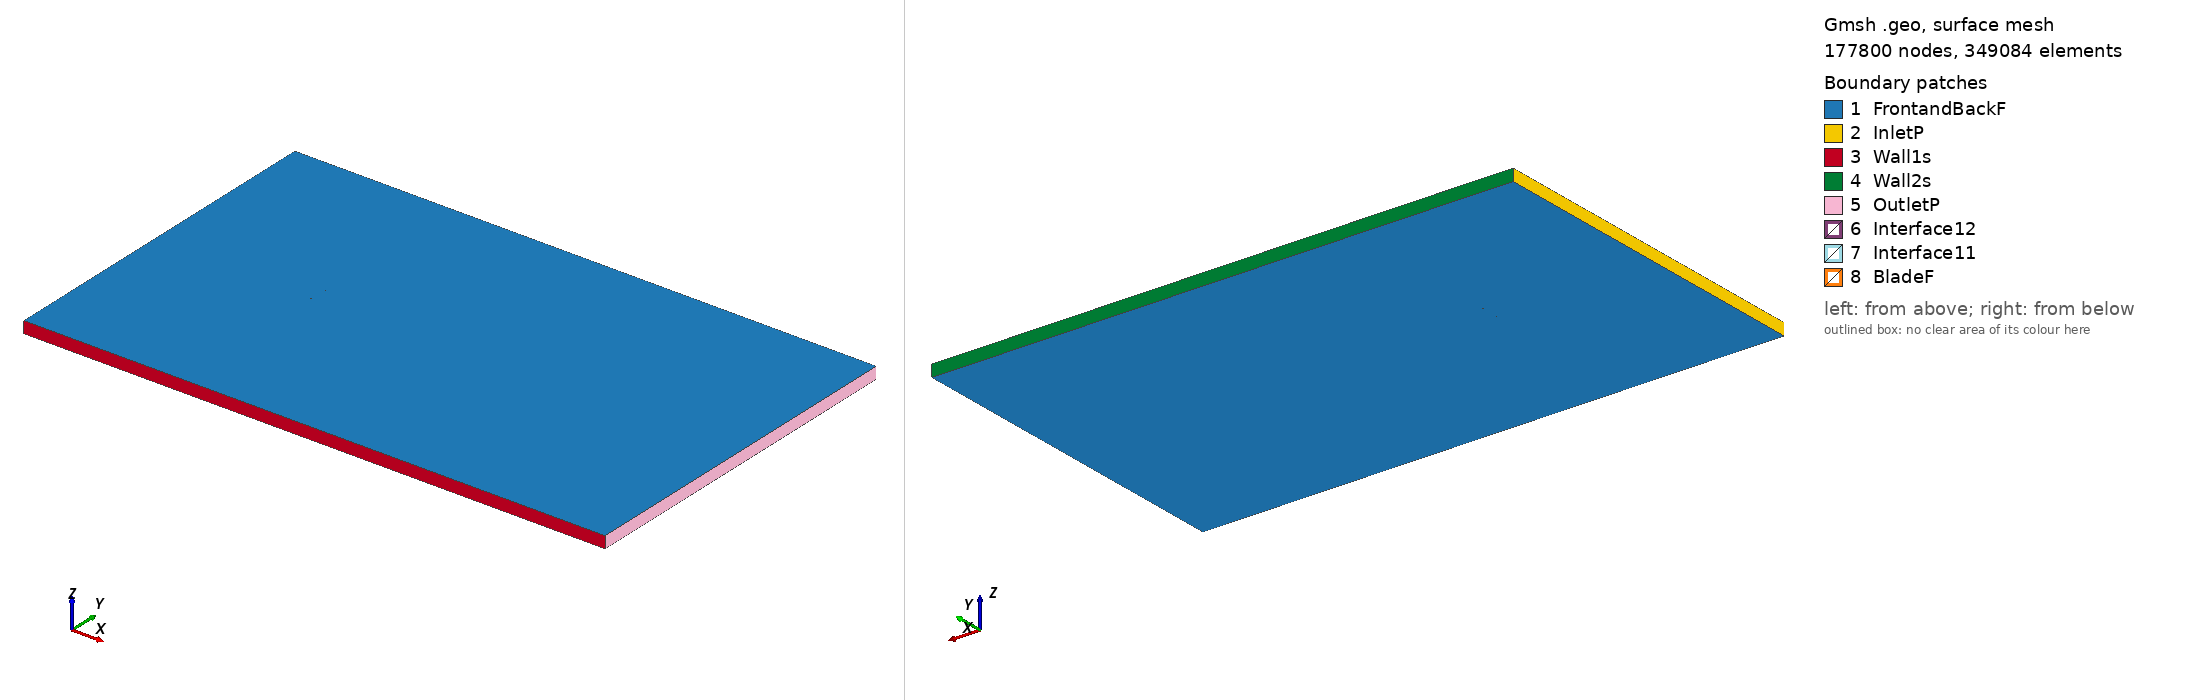

Gmsh geometry script, surface-meshed: 177800 nodes, 349084 surface elements. Boundary patches (legend numbers): 1 FrontandBackF, 2 InletP, 3 Wall1s, 4 Wall2s, 5 OutletP, 6 Interface12, 7 Interface11, 8 BladeF. Left view from above one corner, right view from below the opposite corner. Legend entries are the model's physical surfaces. The drawing asked Gmsh for element sizes between 1% and 20% of the model's largest extent; the script's own settings can give other sizes.

=== goe495_tsr_2.0076_aoa_-7.3598.geo (drawn) ===
SetFactory("OpenCASCADE");

Point(1) = {0.074017, 0.748144, 0, 1.0};
Point(2) = {0.069497, 0.748497, 0, 1.0};
Point(3) = {0.053066, 0.749449, 0, 1.0};
Point(4) = {0.036687, 0.750000, 0, 1.0};
Point(5) = {0.020401, 0.749829, 0, 1.0};
Point(6) = {0.004208, 0.748936, 0, 1.0};
Point(7) = {-0.011891, 0.747321, 0, 1.0};
Point(8) = {-0.027866, 0.744744, 0, 1.0};
Point(9) = {-0.043706, 0.741125, 0, 1.0};
Point(10) = {-0.051559, 0.738793, 0, 1.0};
Point(11) = {-0.059370, 0.736142, 0, 1.0};
Point(12) = {-0.063240, 0.734534, 0, 1.0};
Point(13) = {-0.067078, 0.732687, 0, 1.0};
Point(14) = {-0.070865, 0.730440, 0, 1.0};
Point(15) = {-0.072722, 0.729034, 0, 1.0};
Point(16) = {-0.074382, 0.726106, 0, 1.0};
Point(17) = {-0.072214, 0.725104, 0, 1.0};
Point(18) = {-0.070171, 0.725066, 0, 1.0};
Point(19) = {-0.066136, 0.725390, 0, 1.0};
Point(20) = {-0.062131, 0.725953, 0, 1.0};
Point(21) = {-0.058148, 0.726678, 0, 1.0};
Point(22) = {-0.050212, 0.728368, 0, 1.0};
Point(23) = {-0.042287, 0.730137, 0, 1.0};
Point(24) = {-0.026436, 0.733677, 0, 1.0};
Point(25) = {-0.010565, 0.737056, 0, 1.0};
Point(26) = {0.005358, 0.740034, 0, 1.0};
Point(27) = {0.021344, 0.742531, 0, 1.0};
Point(28) = {0.037402, 0.744466, 0, 1.0};
Point(29) = {0.053542, 0.745760, 0, 1.0};
Point(30) = {0.069756, 0.746492, 0, 1.0};
Point(31) = {0.074212, 0.746640, 0, 1.0};
Point(32) = {-0.074017, -0.748144, 0, 1.0};
Point(33) = {-0.069497, -0.748497, 0, 1.0};
Point(34) = {-0.053066, -0.749449, 0, 1.0};
Point(35) = {-0.036687, -0.750000, 0, 1.0};
Point(36) = {-0.020401, -0.749829, 0, 1.0};
Point(37) = {-0.004208, -0.748936, 0, 1.0};
Point(38) = {0.011891, -0.747321, 0, 1.0};
Point(39) = {0.027866, -0.744744, 0, 1.0};
Point(40) = {0.043706, -0.741125, 0, 1.0};
Point(41) = {0.051559, -0.738793, 0, 1.0};
Point(42) = {0.059370, -0.736142, 0, 1.0};
Point(43) = {0.063240, -0.734534, 0, 1.0};
Point(44) = {0.067078, -0.732687, 0, 1.0};
Point(45) = {0.070865, -0.730440, 0, 1.0};
Point(46) = {0.072722, -0.729034, 0, 1.0};
Point(47) = {0.074382, -0.726106, 0, 1.0};
Point(48) = {0.072214, -0.725104, 0, 1.0};
Point(49) = {0.070171, -0.725066, 0, 1.0};
Point(50) = {0.066136, -0.725390, 0, 1.0};
Point(51) = {0.062131, -0.725953, 0, 1.0};
Point(52) = {0.058148, -0.726678, 0, 1.0};
Point(53) = {0.050212, -0.728368, 0, 1.0};
Point(54) = {0.042287, -0.730137, 0, 1.0};
Point(55) = {0.026436, -0.733677, 0, 1.0};
Point(56) = {0.010565, -0.737056, 0, 1.0};
Point(57) = {-0.005358, -0.740034, 0, 1.0};
Point(58) = {-0.021344, -0.742531, 0, 1.0};
Point(59) = {-0.037402, -0.744466, 0, 1.0};
Point(60) = {-0.053542, -0.745760, 0, 1.0};
Point(61) = {-0.069756, -0.746492, 0, 1.0};
Point(62) = {-0.074212, -0.746640, 0, 1.0};

// Lines: first blade (splines 1-4)
Spline(1) = {1:31};
Spline(2) = {31,1};

// Lines: second blade (splines 5-8)
Spline(3) = {32:62};
Spline(4) = {62,32};

// Outer domain (points 20001-4 and lines)
Point(63) = {-13.50000000, -15.00000000, 0, 1.0};
Point(64) = {-13.50000000, 15.00000000, 0, 1.0};
Point(65) = {36.00000000, 15.00000000, 0, 1.0};
Point(66) = {36.00000000, -15.00000000, 0, 1.0};
Line(11) = {63, 64};
Line(12) = {64, 65};
Line(13) = {65, 66};
Line(14) = {63, 66};

// Interface (between moving and stationary domain) (circles)
Circle(9) = {0, 0, 0, 0.80000000, 0, 2*Pi};
Circle(10) = {0, 0, 0, 0.80000000, 0, 2*Pi};

// Loops collect Lines/Splines/etc (blade1, blade2, domain, first circle)
Line Loop(1) = {1:2};
Line Loop(2) = {3:4};
Line Loop(3) = {11,12,13,-14};
Line Loop(4) = {9};

// BooleanDifference cuts out the circle/interface from the domain
Plane Surface(1) = {3};
Plane Surface(2) = {4};
BooleanDifference{ Surface{1}; Delete;}{ Surface{2}; Delete;}

// This one cuts out the blades from the inner circle/interface
Line Loop(6) = {10};
Plane Surface(5) = {6};
Plane Surface(6) = {1};
Plane Surface(7) = {2};
BooleanDifference{ Surface{5}; Delete;}{ Surface{6,7}; Delete;}

// extrude to 3rd dimension
Extrude {0, 0, 1} {Surface{1}; Surface{5}; Layers{1}; Recombine;}

// Physical Surfaces are the named boundaries (patches)
Physical Surface("Interface11") = {12};
Physical Surface("Interface12") = {10};

// sides of domain
Physical Surface("InletP") = {6};
Physical Surface("OutletP") = {9};

// top and bottom of domain
Physical Surface("Wall1s") = {7};
Physical Surface("Wall2s") = {8};

// Check FrontandBackF by ensuring there is nothing in the 3rd dimension
Physical Surface("FrontandBackF") = {1,11,5,17};
Physical Surface("BladeF") = {13:16};
Physical Volume("Turbine") = {2};
Physical Volume("Farfield") = {1};

// settings for airfoil boundary layer
Field[1] = BoundaryLayer;
Field[1].EdgesList = {1:4};
Field[1].hwall_n = 1e-3;
Field[1].thickness = 1.5e-2;
Field[1].ratio = 1.05;
Field[1].Quads = 1;
BoundaryLayer Field = 1;

// control points for mesh (blade and interface)
// floor((arc length / 1.5mm)/ 2) -> Transfinite Line
Transfinite Line {1,3} = 101 Using Progression 1;
Transfinite Line {2,4} = 2 Using Progression 1;
Transfinite Line {9, 15} = 800 Using Progression 1;

// For more information on gmsh syntax, visit http://gmsh.info/doc/texinfo/gmsh.html
